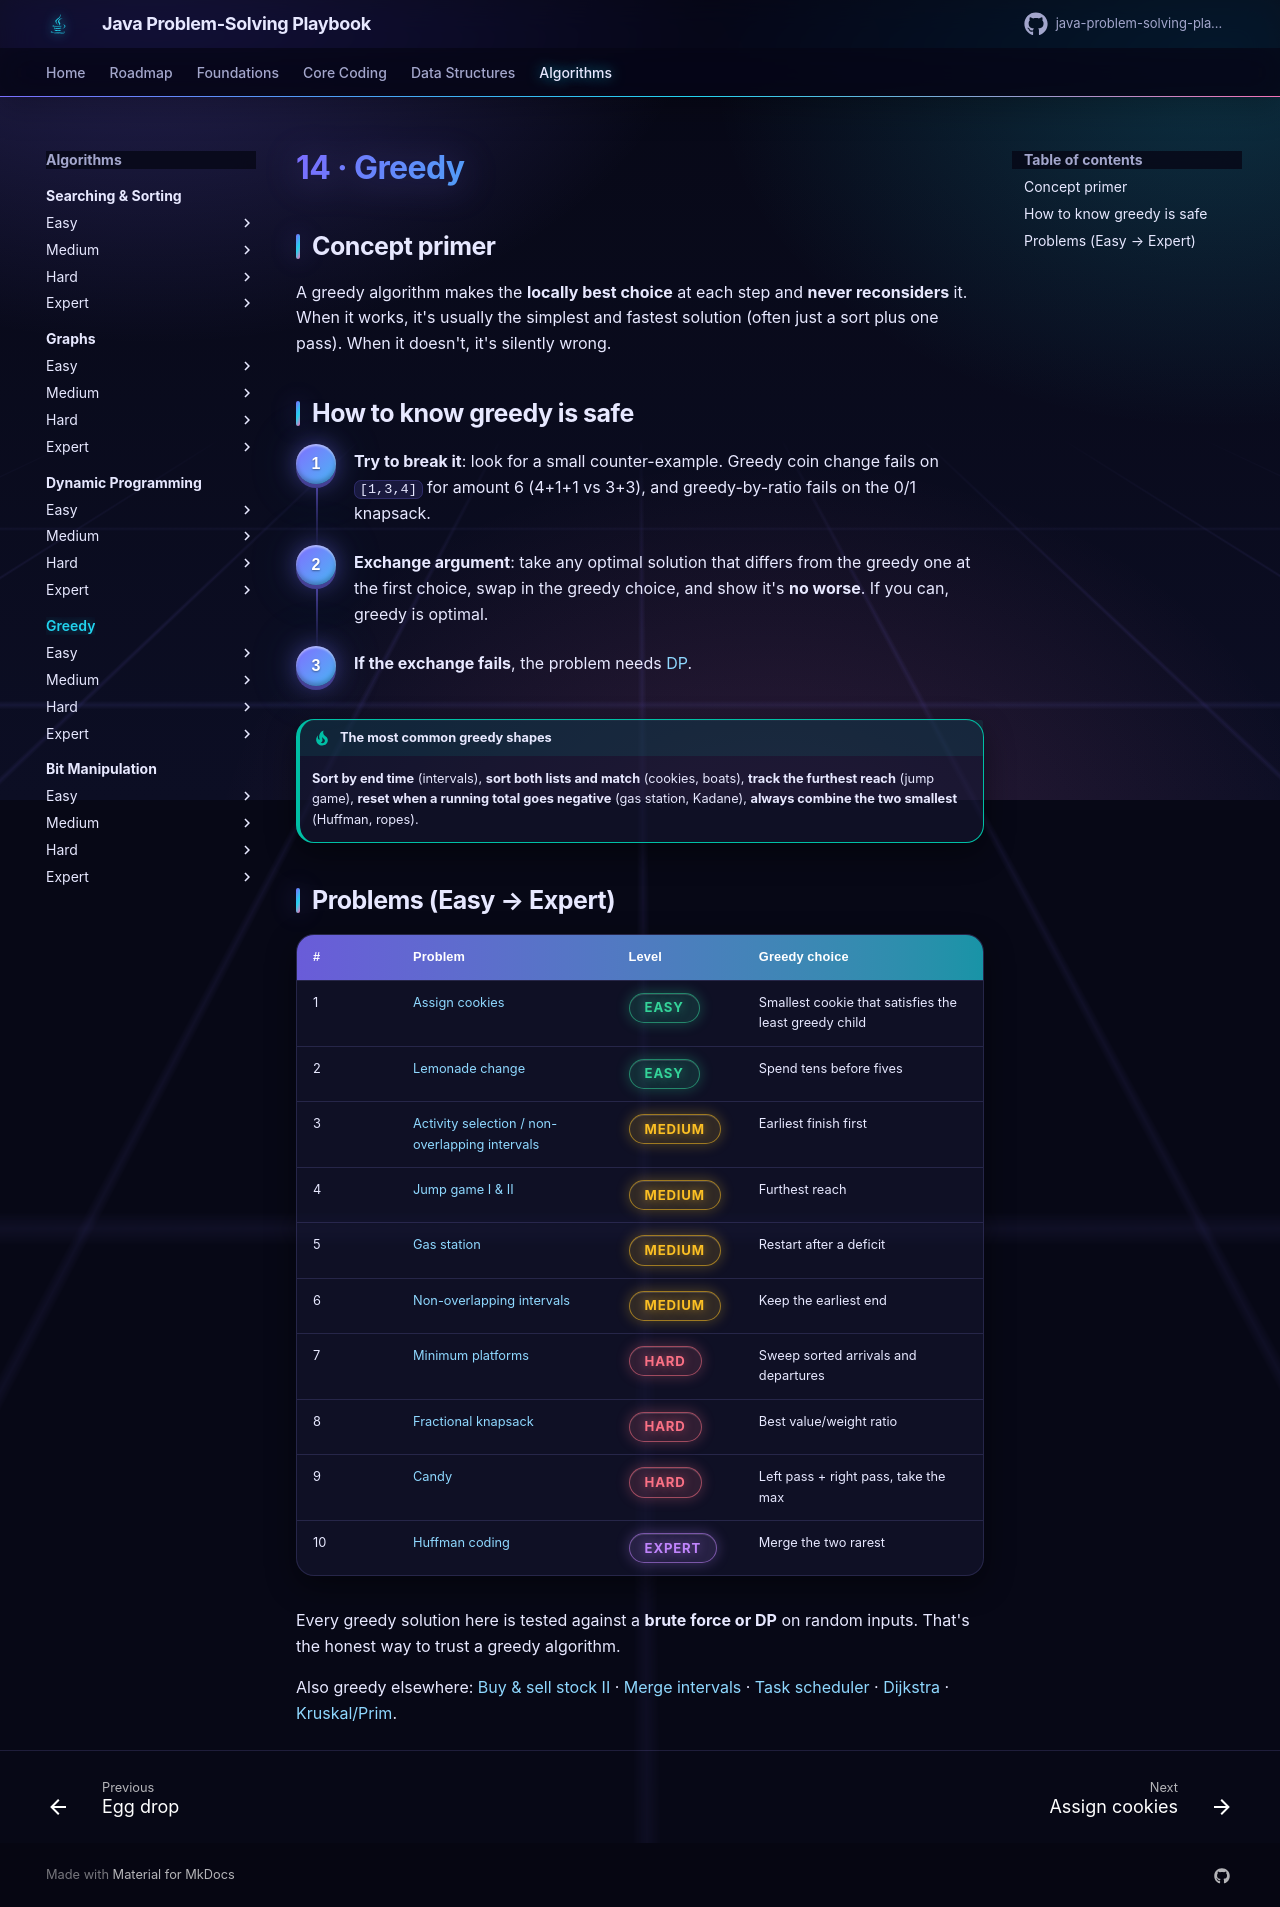

repository: khiruashish/java-problem-solving-playbook · page: 14-greedy/index.html · generator: mkdocs

# 14 · Greedy

## Concept primer

A greedy algorithm makes the **locally best choice** at each step and **never reconsiders** it. When it works, it's usually
the simplest and fastest solution (often just a sort plus one pass). When it doesn't, it's silently wrong.

## How to know greedy is safe

<div class="steps" markdown>

1. **Try to break it**: look for a small counter-example. Greedy coin change fails on `[1,3,4]` for amount 6 (4+1+1 vs 3+3),
   and greedy-by-ratio fails on the 0/1 knapsack.
2. **Exchange argument**: take any optimal solution that differs from the greedy one at the first choice, swap in the greedy
   choice, and show it's **no worse**. If you can, greedy is optimal.
3. **If the exchange fails**, the problem needs [DP](../13-dynamic-programming/index.md).

</div>

!!! tip "The most common greedy shapes"
    **Sort by end time** (intervals), **sort both lists and match** (cookies, boats), **track the furthest reach** (jump game),
    **reset when a running total goes negative** (gas station, Kadane), **always combine the two smallest** (Huffman, ropes).

## Problems (Easy → Expert)

| # | Problem | Level | Greedy choice |
|---|---------|-------|---------------|
| 1 | [Assign cookies](assign-cookies.md) | <span class="badge easy">Easy</span> | Smallest cookie that satisfies the least greedy child |
| 2 | [Activity selection / non-overlapping intervals](activity-selection.md) | <span class="badge medium">Medium</span> | Earliest finish first |
| 3 | [Jump game I & II](jump-game.md) | <span class="badge medium">Medium</span> | Furthest reach |
| 4 | [Gas station](gas-station.md) | <span class="badge medium">Medium</span> | Restart after a deficit |
| 5 | [Minimum platforms](minimum-platforms.md) | <span class="badge hard">Hard</span> | Sweep sorted arrivals and departures |
| 6 | [Fractional knapsack](fractional-knapsack.md) | <span class="badge hard">Hard</span> | Best value/weight ratio |
| 7 | [Huffman coding](huffman-coding.md) | <span class="badge expert">Expert</span> | Merge the two rarest |

Every greedy solution here is tested against a **brute force or DP** on random inputs. That's the honest way to trust a greedy algorithm.

Also greedy elsewhere: [Buy & sell stock II](../02-arrays/buy-sell-stock.md) · [Merge intervals](../02-arrays/merge-intervals.md) ·
[Task scheduler](../11-heap/task-scheduler.md) · [Dijkstra](../12-graphs/dijkstra.md) · [Kruskal/Prim](../12-graphs/minimum-spanning-tree.md).
